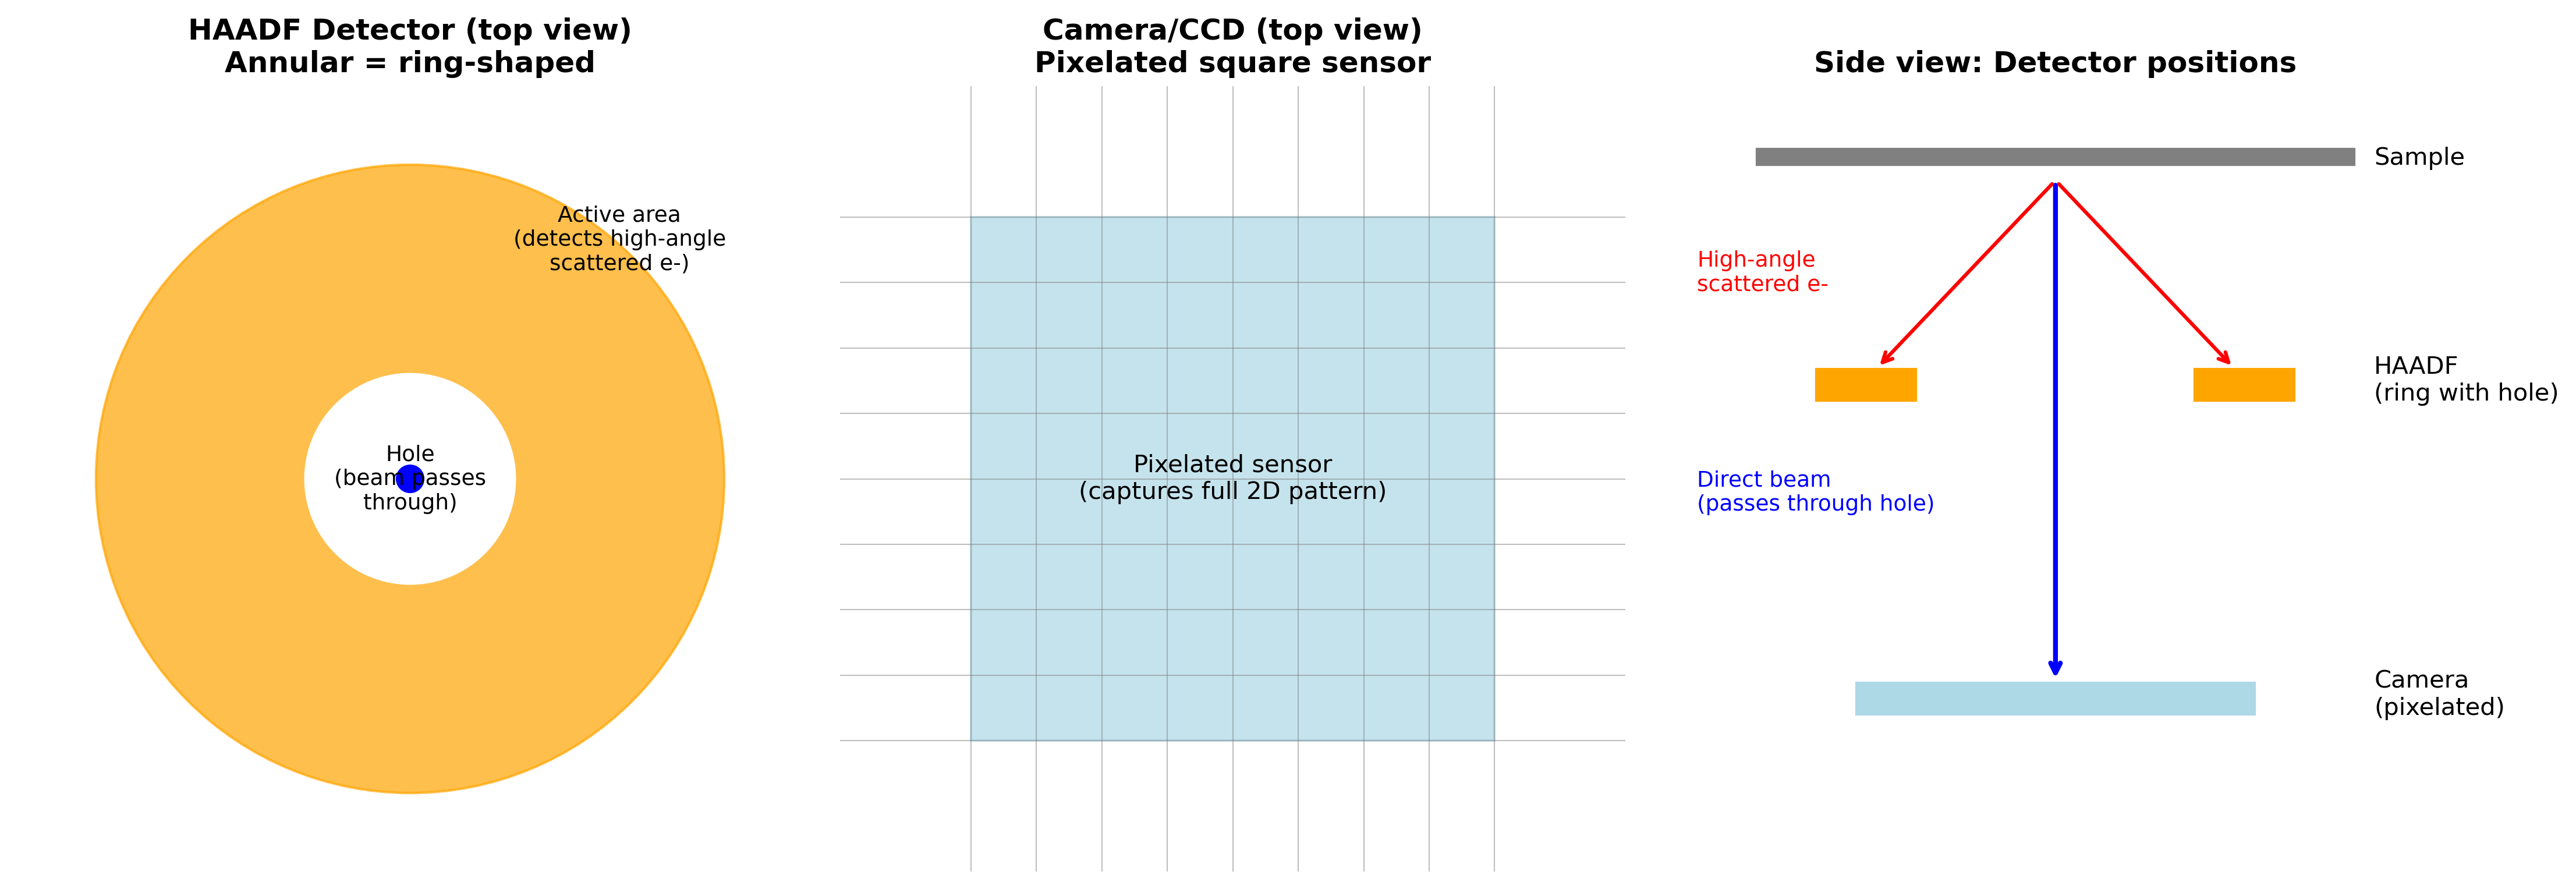

Reproduce this figure in Python.
"""
Generate detector diagram for STEM guide.

Shows HAADF detector (annular) vs camera (pixelated) geometry.

Usage:
    python detector_diagram.py
"""

import matplotlib.pyplot as plt
import matplotlib.patches as patches
import numpy as np


def main():
    fig, axes = plt.subplots(1, 3, figsize=(15, 5))
    # --- Left: HAADF detector shape (top view) ---
    ax1 = axes[0]
    ax1.set_xlim(-1.5, 1.5)
    ax1.set_ylim(-1.5, 1.5)
    ax1.set_aspect('equal')
    ax1.set_title('HAADF Detector (top view)\nAnnular = ring-shaped', fontsize=12, fontweight='bold')
    # Outer ring
    outer_circle = patches.Circle((0, 0), 1.2, fill=True, color='orange', alpha=0.7, label='HAADF active area')
    ax1.add_patch(outer_circle)
    # Inner hole (where electrons pass through)
    inner_circle = patches.Circle((0, 0), 0.4, fill=True, color='white')
    ax1.add_patch(inner_circle)
    # Center dot showing beam
    beam = patches.Circle((0, 0), 0.05, fill=True, color='blue')
    ax1.add_patch(beam)
    ax1.annotate('Hole\n(beam passes\nthrough)', (0, 0), ha='center', va='center', fontsize=9)
    ax1.annotate('Active area\n(detects high-angle\nscattered e-)', (0.8, 0.8), ha='center', fontsize=9)
    ax1.set_xlabel('High-angle scattered electrons hit the ring')
    ax1.axis('off')
    # --- Middle: Camera shape (top view) ---
    ax2 = axes[1]
    ax2.set_xlim(-1.5, 1.5)
    ax2.set_ylim(-1.5, 1.5)
    ax2.set_aspect('equal')
    ax2.set_title('Camera/CCD (top view)\nPixelated square sensor', fontsize=12, fontweight='bold')
    # Square camera
    camera = patches.Rectangle((-1, -1), 2, 2, fill=True, color='lightblue', alpha=0.7)
    ax2.add_patch(camera)
    # Grid to show pixels
    for i in np.linspace(-1, 1, 9):
        ax2.axhline(i, color='gray', linewidth=0.5, alpha=0.5)
        ax2.axvline(i, color='gray', linewidth=0.5, alpha=0.5)
    ax2.annotate('Pixelated sensor\n(captures full 2D pattern)', (0, 0), ha='center', va='center', fontsize=10)
    ax2.set_xlabel('Captures the entire ronchigram at once')
    ax2.axis('off')
    # --- Right: Side view of detector stack ---
    ax3 = axes[2]
    ax3.set_xlim(-2, 2)
    ax3.set_ylim(-0.5, 4.5)
    ax3.set_title('Side view: Detector positions', fontsize=12, fontweight='bold')
    # Sample
    sample = patches.Rectangle((-1.5, 4), 3, 0.1, fill=True, color='gray')
    ax3.add_patch(sample)
    ax3.annotate('Sample', (1.6, 4), fontsize=10)
    # HAADF (annular)
    haadf_left = patches.Rectangle((-1.2, 2.5), 0.5, 0.2, fill=True, color='orange')
    haadf_right = patches.Rectangle((0.7, 2.5), 0.5, 0.2, fill=True, color='orange')
    ax3.add_patch(haadf_left)
    ax3.add_patch(haadf_right)
    ax3.annotate('HAADF\n(ring with hole)', (1.6, 2.5), fontsize=10)
    # Camera
    camera_side = patches.Rectangle((-1, 0.5), 2, 0.2, fill=True, color='lightblue')
    ax3.add_patch(camera_side)
    ax3.annotate('Camera\n(pixelated)', (1.6, 0.5), fontsize=10)
    # Electron beam paths - Direct beam (through hole)
    ax3.annotate('', xy=(0, 0.7), xytext=(0, 3.9),
                arrowprops=dict(arrowstyle='->', color='blue', lw=2))
    ax3.annotate('Direct beam\n(passes through hole)', (-1.8, 1.8), fontsize=9, color='blue')
    # High-angle scattered (hits HAADF)
    ax3.annotate('', xy=(-0.9, 2.7), xytext=(0, 3.9),
                arrowprops=dict(arrowstyle='->', color='red', lw=1.5))
    ax3.annotate('', xy=(0.9, 2.7), xytext=(0, 3.9),
                arrowprops=dict(arrowstyle='->', color='red', lw=1.5))
    ax3.annotate('High-angle\nscattered e-', (-1.8, 3.2), fontsize=9, color='red')
    ax3.axis('off')
    plt.tight_layout()
    plt.savefig('detector_diagram.png', dpi=300, bbox_inches='tight')
    plt.close()
    print("Saved: detector_diagram.png")


if __name__ == "__main__":
    main()
